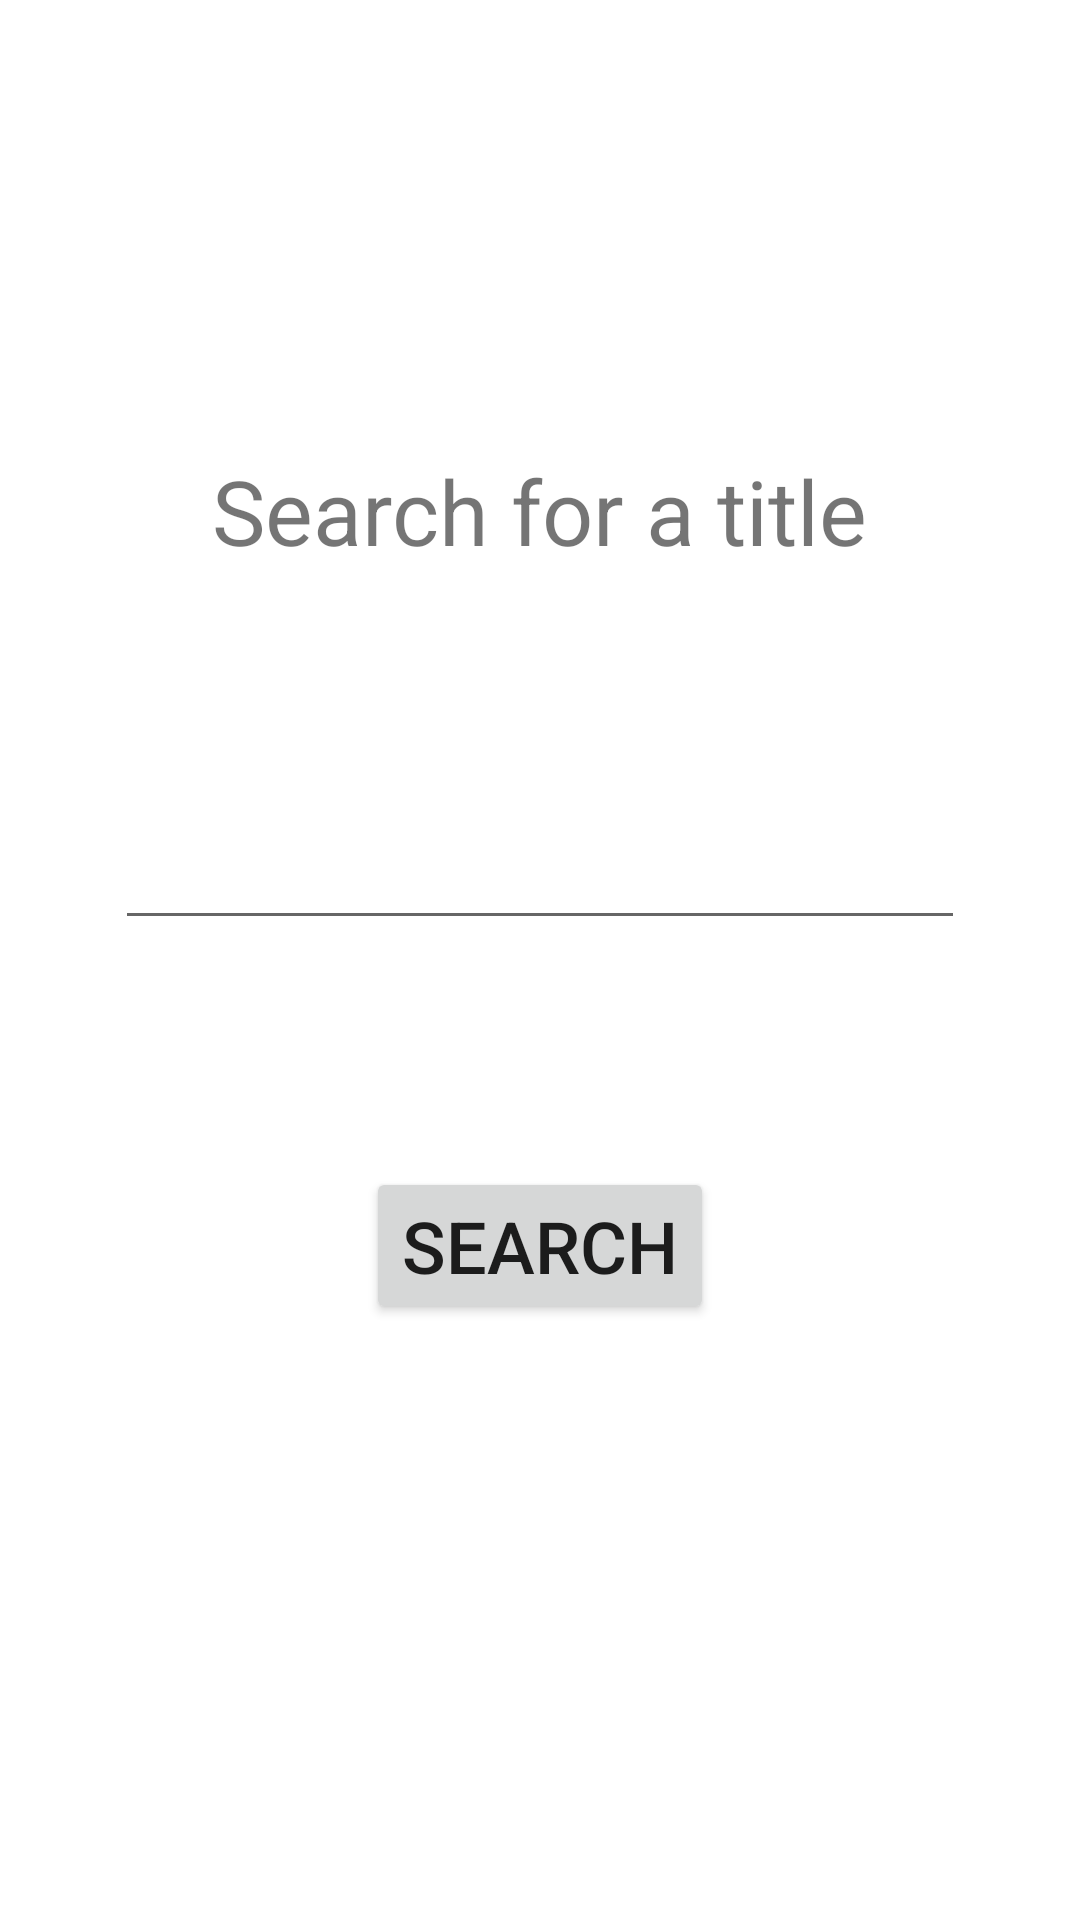

Produce the Android XML layout that renders to this screen, including the resource entries it uses.
<!-- AndroidManifest.xml: application theme Theme.MovieList -->
<!-- res/layout/pop_window.xml -->
<?xml version="1.0" encoding="utf-8"?>
<androidx.constraintlayout.widget.ConstraintLayout xmlns:android="http://schemas.android.com/apk/res/android"
    xmlns:app="http://schemas.android.com/apk/res-auto"
    xmlns:tools="http://schemas.android.com/tools"
    android:id="@+id/relativeLayout"
    android:layout_width="match_parent"
    android:layout_height="match_parent"
    android:background="@drawable/border">

    <TextView
        android:id="@+id/textView2"
        android:layout_width="wrap_content"
        android:layout_height="wrap_content"
        android:layout_marginStart="24dp"
        android:layout_marginTop="150dp"
        android:layout_marginEnd="24dp"
        android:text="@string/search_for_a_title"
        android:textSize="30sp"
        app:layout_constraintEnd_toEndOf="parent"
        app:layout_constraintStart_toStartOf="parent"
        app:layout_constraintTop_toTopOf="parent" />

    <Button
        style="@style/TextAppearance.AppCompat.Button"
        android:id="@+id/searchButton"
        android:layout_width="wrap_content"
        android:layout_height="wrap_content"
        android:text="@string/search"
        android:textSize="24sp"
        app:layout_constraintBottom_toBottomOf="parent"
        app:layout_constraintEnd_toEndOf="parent"
        app:layout_constraintStart_toStartOf="parent"
        app:layout_constraintTop_toBottomOf="@+id/textView2" />

    <EditText
        android:id="@+id/editTextMovieTitle"
        android:layout_width="wrap_content"
        android:layout_height="wrap_content"
        android:layout_marginBottom="2dp"
        android:ems="10"
        android:inputType="textPersonName"
        android:minHeight="48dp"
        android:textSize="24sp"
        app:layout_constraintBottom_toTopOf="@+id/searchButton"
        app:layout_constraintEnd_toEndOf="parent"
        app:layout_constraintStart_toStartOf="parent"
        app:layout_constraintTop_toBottomOf="@+id/textView2" />
</androidx.constraintlayout.widget.ConstraintLayout>
<!-- resources referenced by this layout -->
<resources>
  <!-- drawable border (drawable) -->
  <?xml version="1.0" encoding="utf-8"?>
  <selector xmlns:android="http://schemas.android.com/apk/res/android">
      <layer-list xmlns:android="http://schemas.android.com/apk/res/android">
          <item>
              <shape android:shape="rectangle">
                  <solid android:color="#FF0000" />
              </shape>
          </item>
          <item android:left="5dp" android:right="5dp"  android:top="5dp" >
              <shape android:shape="rectangle">
                  <solid android:color="#FFFFFF" />
              </shape>
          </item>
      </layer-list>
  </selector>
  <string name="search">Search</string>
  <string name="search_for_a_title">Search for a title</string>
  <style name="Theme.MovieList" parent="Theme.MaterialComponents.DayNight.DarkActionBar">
          
          <item name="colorPrimary">@color/teal_700</item>
          <item name="colorPrimaryVariant">@color/teal_700</item>
          <item name="colorOnPrimary">@color/white</item>
          
          <item name="colorSecondary">@color/teal_200</item>
          <item name="colorSecondaryVariant">@color/teal_700</item>
          <item name="colorOnSecondary">@color/black</item>
          
          <item name="android:statusBarColor" tools:targetApi="l">?attr/colorPrimaryVariant</item>
          
      </style>
  <color name="teal_700">#FF018786</color>
  <color name="white">#FFFFFFFF</color>
  <color name="teal_200">#FF03DAC5</color>
  <color name="black">#FF000000</color>
</resources>
